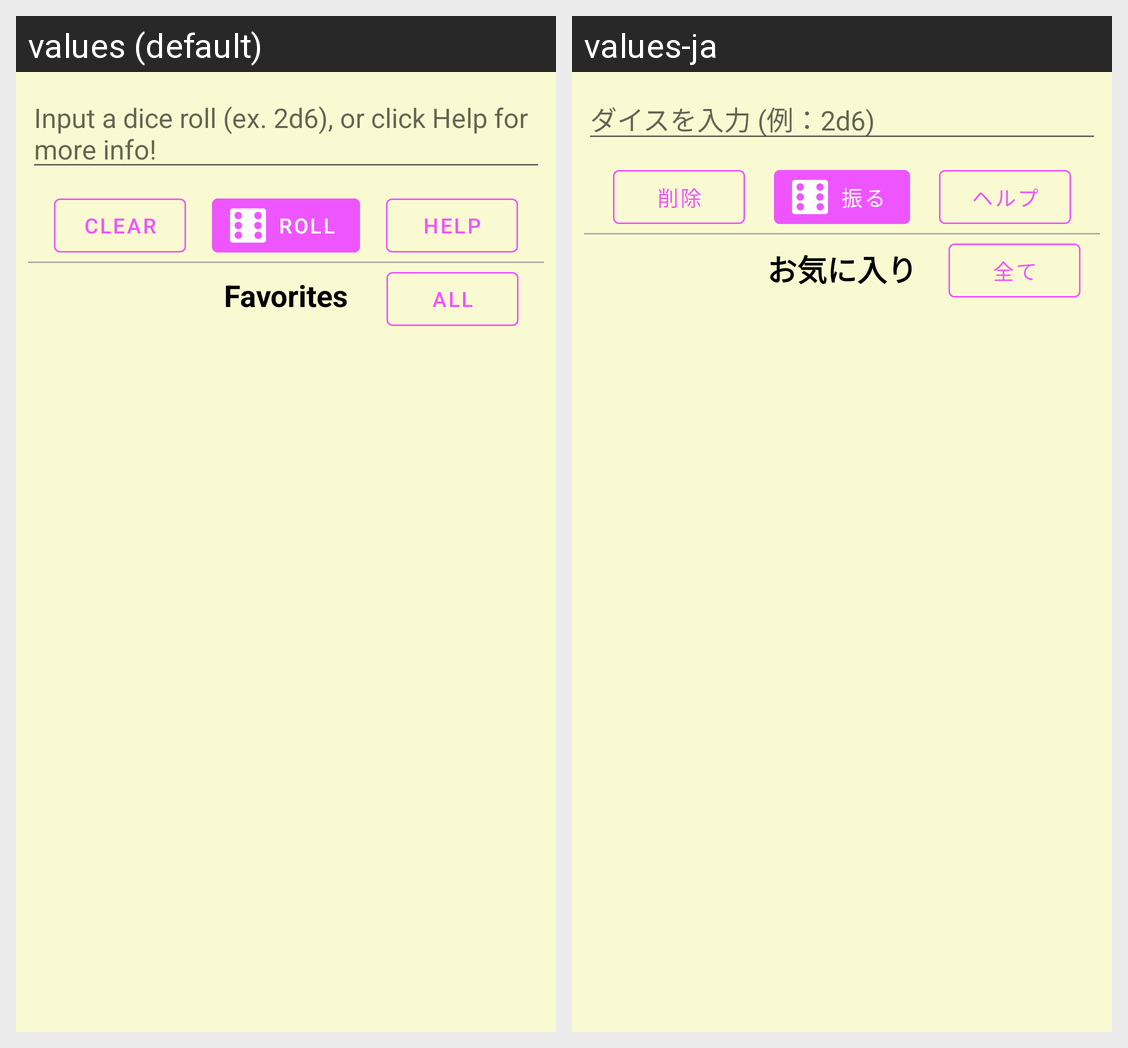

The Android screen above is rendered under two locales of the same app. Produce the string resources it draws, with the default and per-locale values.
Android screen res/layout/main_edit_favorite.xml rendered under 2 locales, left to right: values (default), values-ja. Device: Nexus 5 (rendered at 1080×1920; each locale shown at half size, 540×960, under a caption strip naming it); theme AppTheme.
Strings drawn on this screen, with the default value and each locale's value (text and hints the layout hard-codes, and strings that could not be matched under every locale, appear in the picture but are not listed):

command_input_hint
  values: Input a dice roll (ex. 2d6), or click Help for more info!
  values-ja: ダイスを入力 (例：2d6)

roll_button
  values: Roll
  values-ja: 振る

clear_button
  values: Clear
  values-ja: 削除

info_button
  values: Help
  values-ja: ヘルプ

favorites_title
  values: Favorites
  values-ja: お気に入り

all_favorites_button
  values: All
  values-ja: 全て
